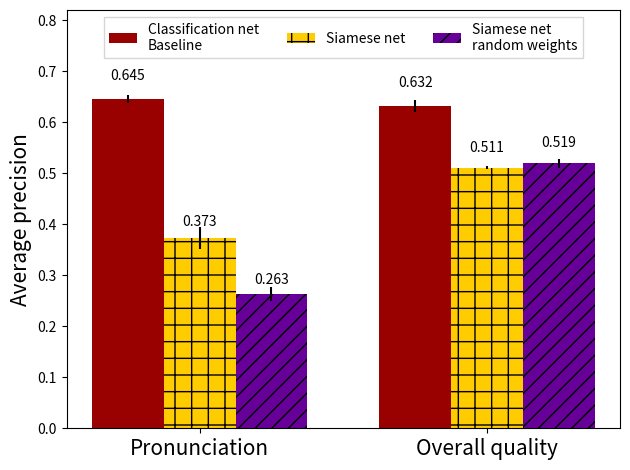
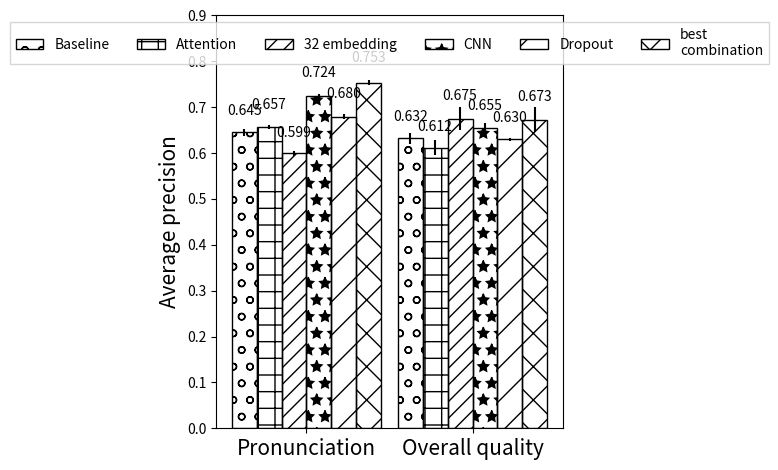

Generate these figures, in order, with matplotlib:
"""
plot the bar charts
"""

import matplotlib.pyplot as plt
import numpy as np


def autolabel(rects):
    """
    Attach a text label above each bar displaying its height
    """
    for rect in rects:
        height = rect.get_height()
        ax.text(rect.get_x() + rect.get_width()/2., 1.05*height,
                '%.3f' % height,
                ha='center', va='bottom')

N = 2
ind = np.arange(N)
width = 0.25

mean_baseline_cal = [0.6452855784255096, 0.6318295940979021]
std_baseline_cal = [0.0077447490877095935, 0.011464005989563009]

fig, ax = plt.subplots()
rects1 = ax.bar(ind, mean_baseline_cal, width, color='#990000', yerr=std_baseline_cal)

mean_baseline_sia = [0.37264827364469, 0.5105292151303018]
std_baseline_sia = [0.021014488169857657, 0.002939691091241116]

rects2 = ax.bar(ind+width, mean_baseline_sia, width, color='#ffcc00', yerr=std_baseline_sia, hatch="+")

mean_baseline_sia_random = [0.263075708680922, 0.5191045405028277]
std_baseline_sia_random = [0.01360165046893119, 0.00925388680804896]

rects3 = ax.bar(ind+2*width, mean_baseline_sia_random, width, color='#660099', yerr=std_baseline_sia_random, hatch="//")

ax.set_ylabel('Average precision', fontsize=15)
# ax.set_title('Baseline classification and Siamese networks evaluation results')
ax.set_xticks(ind + width)
ax.set_xticklabels(('Pronunciation', 'Overall quality'), fontsize=15)
ax.set_ylim(0, 0.82)

autolabel(rects1)
autolabel(rects2)
autolabel(rects3)

ax.legend((rects1[0], rects2[0], rects3[0]), ('Classification net\nBaseline', 'Siamese net', 'Siamese net\nrandom weights'),
          loc='upper center', bbox_to_anchor=(0.5, 1),
          fancybox=False, shadow=False, ncol=3)
plt.tight_layout()

plt.show()


N = 2
ind = np.arange(N)
width = 0.15

fig, ax = plt.subplots()

mean_baseline = [0.6452855784255096, 0.6318295940979021]
std_baseline = [0.0077447490877095935, 0.011464005989563009]

rects1 = ax.bar(ind, mean_baseline, width, edgecolor='k', facecolor="none", yerr=std_baseline, hatch="o")

mean_att = [0.6568787911883697, 0.6115934685913207]
std_att = [0.004155328527582738, 0.01608948287744057]

rects2 = ax.bar(ind+width, mean_att, width, edgecolor='k', facecolor="none", yerr=std_att, hatch="+")

mean_32 = [0.5991873660106768, 0.6749754070227755]
std_32 = [0.0049621182346896685, 0.024750238114994057]

rects3 = ax.bar(ind+2*width, mean_32, width, edgecolor='k', facecolor="none", yerr=std_32, hatch="//")

mean_cnn = [0.7239767493545097, 0.6548589730636626]
std_cnn = [0.005315364966810669, 0.011330924368280058]

rects4 = ax.bar(ind+3*width, mean_cnn, width, edgecolor='k', facecolor="none", yerr=std_cnn, hatch="*")

mean_dropout = [0.6797722536054238, 0.6299049968434]
std_dropout = [0.004984889157997945, 0.003506507902422659]

rects5 = ax.bar(ind+4*width, mean_dropout, width, edgecolor='k', facecolor='none', yerr=std_dropout, hatch="/")

mean_best_comb = [0.7534669090268483, 0.6727435374437956]
std_best_comb = [0.005871469344325567, 0.026698363540360672]

rects6 = ax.bar(ind+5*width, mean_best_comb, width, edgecolor='k', facecolor="none", yerr=std_best_comb, hatch="x")

autolabel(rects1)
autolabel(rects2)
autolabel(rects3)
autolabel(rects4)
autolabel(rects5)
autolabel(rects6)

ax.set_ylabel('Average precision', fontsize=15)
ax.set_ylim(0, 0.9)
# ax.set_title('Improving classification network')
ax.set_xticks(ind + 5*width / 2.0)
ax.set_xticklabels(('Pronunciation', 'Overall quality'), fontsize=15)

ax.legend((rects1[0], rects2[0], rects3[0], rects4[0], rects5[0], rects6[0]),
          ('Baseline', 'Attention', '32 embedding', 'CNN', 'Dropout', 'best\ncombination'),
          loc='upper center', bbox_to_anchor=(0.5, 1),
          fancybox=False, shadow=False, ncol=6)

plt.tight_layout()

plt.show()


